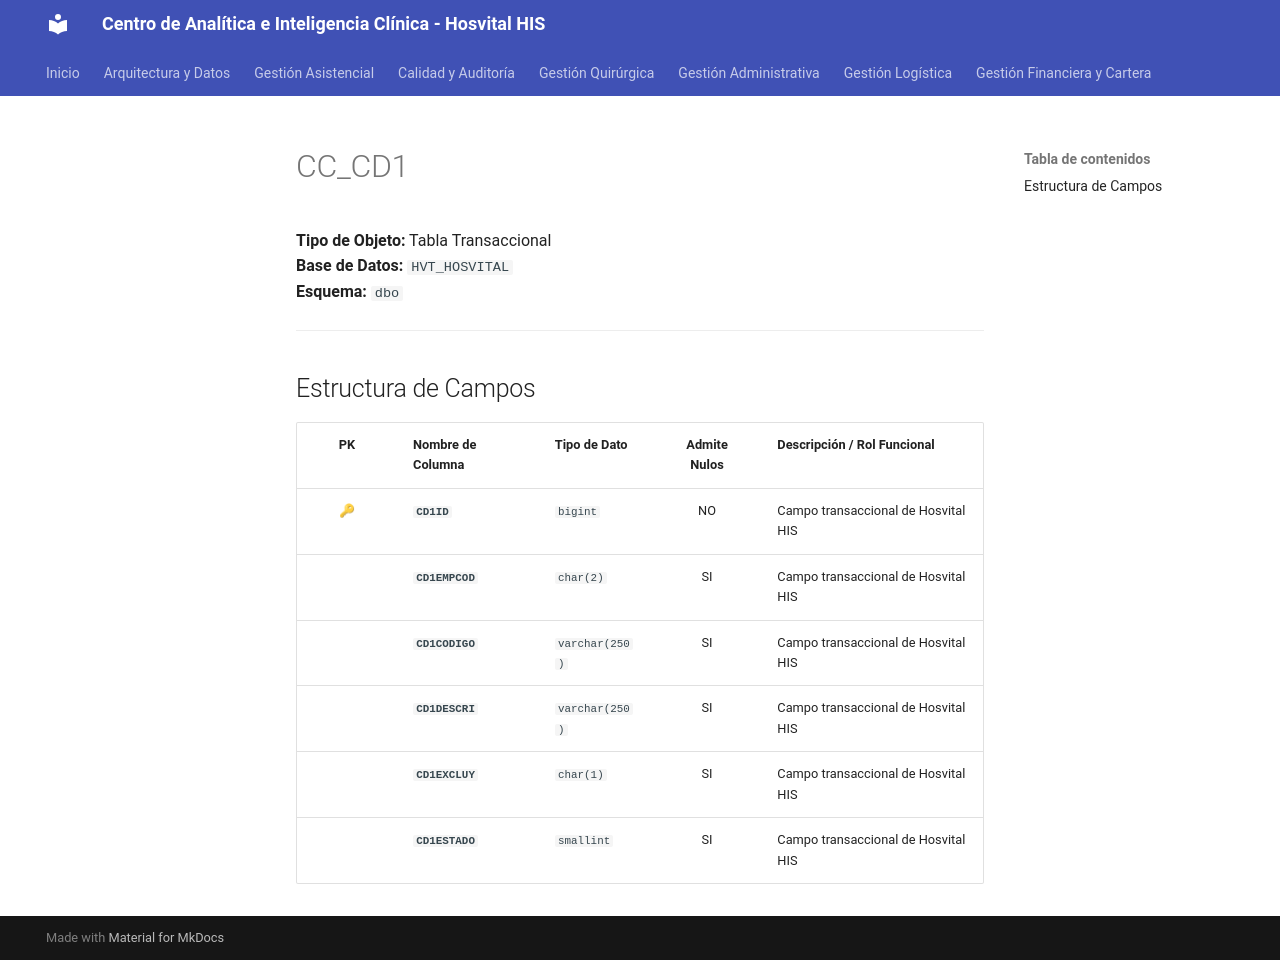

repository: SoporteSaludtech/superset-docs · page: diccionario-general/CC_CD1/index.html · generator: mkdocs

# CC_CD1

**Tipo de Objeto:** Tabla Transaccional  
**Base de Datos:** `HVT_HOSVITAL`  
**Esquema:** `dbo`

---

## Estructura de Campos

| PK | Nombre de Columna | Tipo de Dato | Admite Nulos | Descripción / Rol Funcional |
| :-: | :--- | :--- | :-: | :--- |
| 🔑 | **`CD1ID`** | `bigint` | NO | Campo transaccional de Hosvital HIS |
|  | **`CD1EMPCOD`** | `char(2)` | SI | Campo transaccional de Hosvital HIS |
|  | **`CD1CODIGO`** | `varchar(250)` | SI | Campo transaccional de Hosvital HIS |
|  | **`CD1DESCRI`** | `varchar(250)` | SI | Campo transaccional de Hosvital HIS |
|  | **`CD1EXCLUY`** | `char(1)` | SI | Campo transaccional de Hosvital HIS |
|  | **`CD1ESTADO`** | `smallint` | SI | Campo transaccional de Hosvital HIS |
